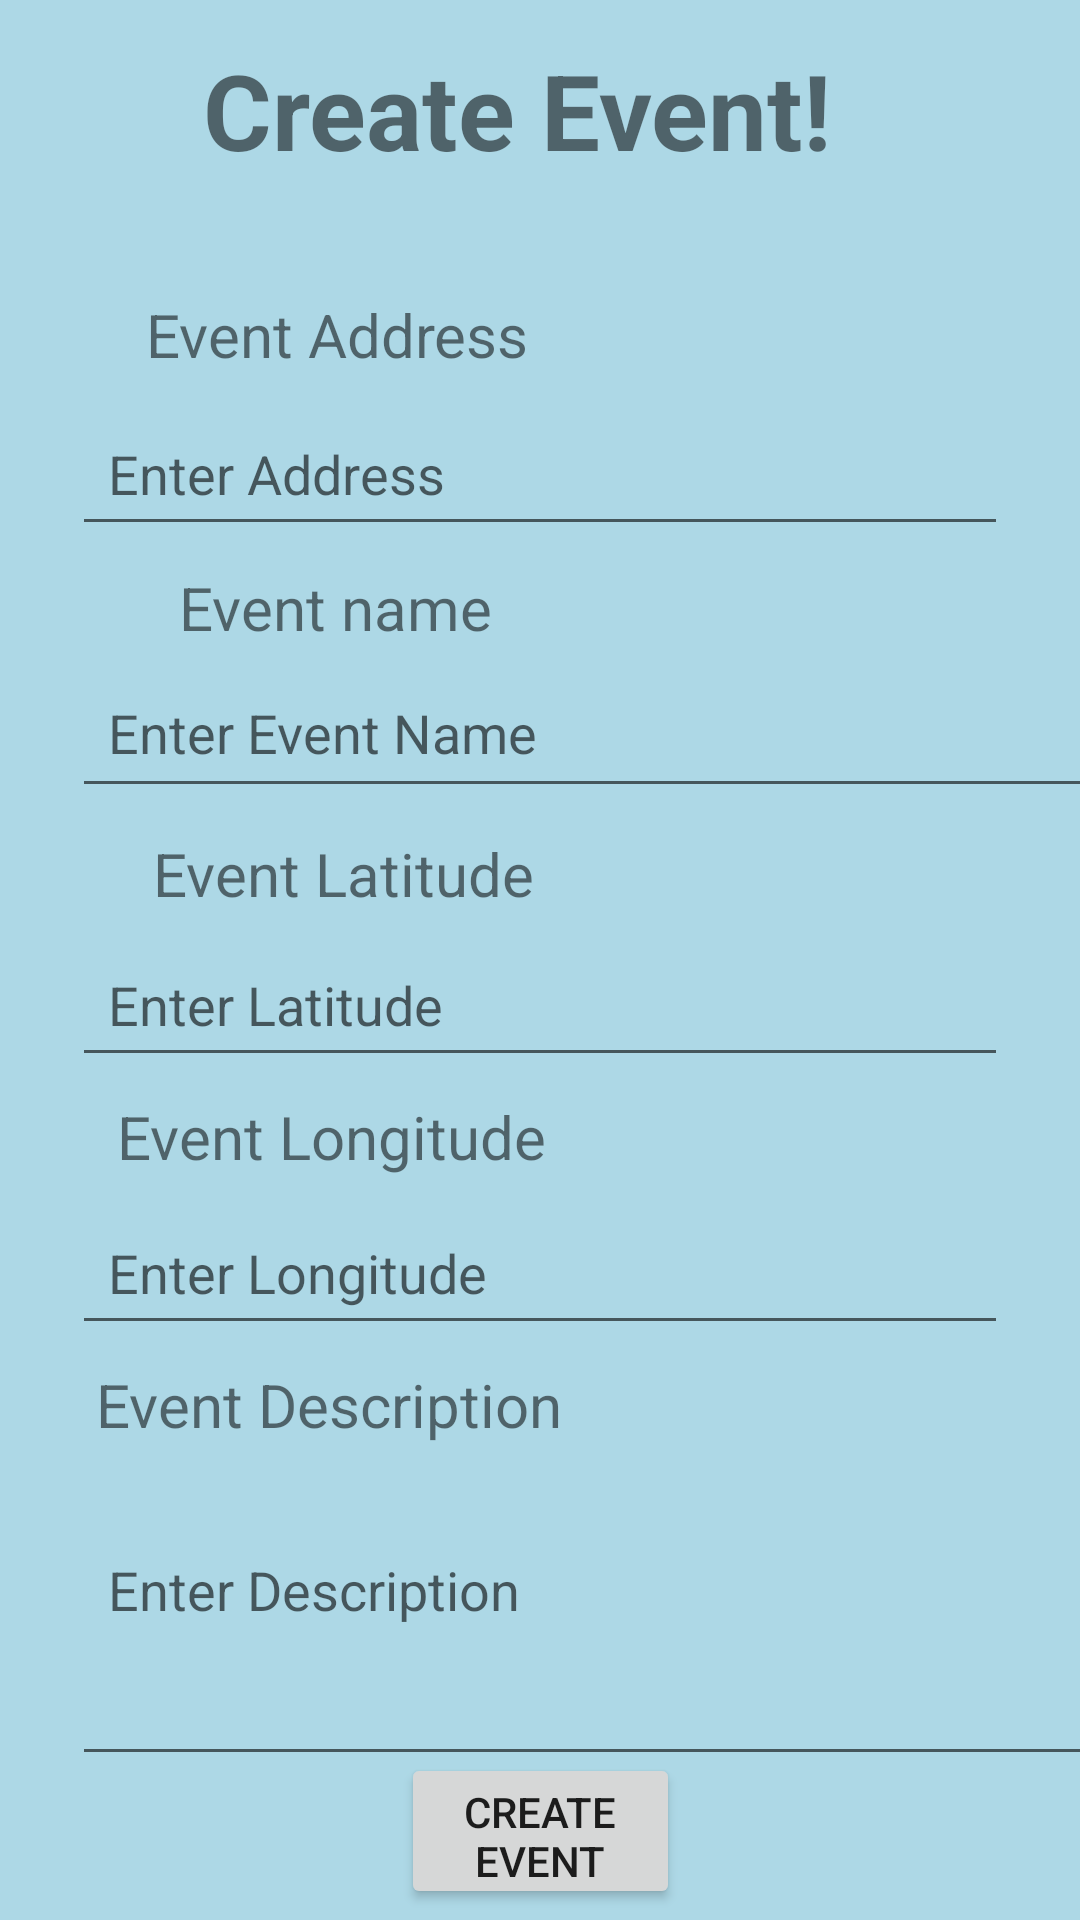

The Android layout XML behind this screen, and the referenced resources:
<!-- AndroidManifest.xml: application theme Theme.VolunteerNearMeApp -->
<!-- res/layout/activity_create_event.xml -->
<?xml version="1.0" encoding="utf-8"?>
<androidx.constraintlayout.widget.ConstraintLayout xmlns:android="http://schemas.android.com/apk/res/android"
    xmlns:app="http://schemas.android.com/apk/res-auto"
    xmlns:tools="http://schemas.android.com/tools"
    android:layout_width="match_parent"
    android:layout_height="match_parent"
    android:background="#ADD8E6">

    <Button
        android:id="@+id/CreateButton"
        android:layout_width="93dp"
        android:layout_height="52dp"
        android:text="Create Event"
        app:layout_constraintBottom_toBottomOf="parent"
        app:layout_constraintEnd_toEndOf="parent"
        app:layout_constraintStart_toStartOf="parent"
        app:layout_constraintTop_toTopOf="parent"
        app:layout_constraintVertical_bias="0.994" />

    <TextView
        android:layout_width="334dp"
        android:layout_height="60dp"
        android:text="Create Event!"
        android:textAlignment="center"
        android:textSize="35sp"
        android:textStyle="bold"
        app:layout_constraintBottom_toBottomOf="parent"
        app:layout_constraintEnd_toEndOf="parent"
        app:layout_constraintHorizontal_bias="0.207"
        app:layout_constraintStart_toStartOf="parent"
        app:layout_constraintTop_toTopOf="parent"
        app:layout_constraintVertical_bias="0.023" />

    <TextView
        android:layout_width="202dp"
        android:layout_height="42dp"
        android:text="Event Address"
        android:textAlignment="center"
        android:textSize="20sp"
        app:layout_constraintBottom_toBottomOf="parent"
        app:layout_constraintEnd_toEndOf="parent"
        app:layout_constraintHorizontal_bias="0.071"
        app:layout_constraintStart_toStartOf="parent"
        app:layout_constraintTop_toTopOf="parent"
        app:layout_constraintVertical_bias="0.164" />

    <TextView
        android:layout_width="197dp"
        android:layout_height="41dp"
        android:text="Event Longitude"
        android:textAlignment="center"
        android:textSize="20sp"
        app:layout_constraintBottom_toBottomOf="parent"
        app:layout_constraintEnd_toEndOf="parent"
        app:layout_constraintHorizontal_bias="0.074"
        app:layout_constraintStart_toStartOf="parent"
        app:layout_constraintTop_toTopOf="parent"
        app:layout_constraintVertical_bias="0.61" />

    <TextView
        android:layout_width="205dp"
        android:layout_height="38dp"
        android:text="Event Latitude"
        android:textAlignment="center"
        android:textSize="20sp"
        app:layout_constraintBottom_toBottomOf="parent"
        app:layout_constraintEnd_toEndOf="parent"
        app:layout_constraintHorizontal_bias="0.077"
        app:layout_constraintStart_toStartOf="parent"
        app:layout_constraintTop_toTopOf="parent"
        app:layout_constraintVertical_bias="0.461" />

    <TextView
        android:layout_width="201dp"
        android:layout_height="36dp"
        android:text="Event name"
        android:textAlignment="center"
        android:textSize="20sp"
        app:layout_constraintBottom_toBottomOf="parent"
        app:layout_constraintEnd_toEndOf="parent"
        app:layout_constraintHorizontal_bias="0.071"
        app:layout_constraintStart_toStartOf="parent"
        app:layout_constraintTop_toTopOf="parent"
        app:layout_constraintVertical_bias="0.313" />

    <TextView
        android:layout_width="196dp"
        android:layout_height="40dp"
        android:text="Event Description"
        android:textAlignment="center"
        android:textSize="20sp"
        app:layout_constraintBottom_toBottomOf="parent"
        app:layout_constraintEnd_toEndOf="parent"
        app:layout_constraintHorizontal_bias="0.069"
        app:layout_constraintStart_toStartOf="parent"
        app:layout_constraintTop_toTopOf="parent"
        app:layout_constraintVertical_bias="0.758" />

    <EditText
        android:id="@+id/et_address"
        android:layout_width="0dp"
        android:layout_height="wrap_content"
        android:layout_marginStart="24dp"
        android:layout_marginEnd="24dp"
        android:ems="10"
        android:hint="Enter Address"
        android:inputType="textPostalAddress"
        android:padding="12dp"
        app:layout_constraintBottom_toBottomOf="parent"
        app:layout_constraintEnd_toEndOf="parent"
        app:layout_constraintHorizontal_bias="0.0"
        app:layout_constraintStart_toStartOf="parent"
        app:layout_constraintTop_toTopOf="parent"
        app:layout_constraintVertical_bias="0.226" />

    <EditText
        android:id="@+id/et_eventName"
        android:layout_width="358dp"
        android:layout_height="50dp"
        android:layout_marginStart="24dp"
        android:layout_marginEnd="24dp"
        android:ems="10"
        android:hint="Enter Event Name"
        android:inputType="textEmailAddress"
        android:padding="12dp"
        app:layout_constraintBottom_toBottomOf="parent"
        app:layout_constraintEnd_toEndOf="parent"
        app:layout_constraintHorizontal_bias="0.0"
        app:layout_constraintStart_toStartOf="parent"
        app:layout_constraintTop_toTopOf="parent"
        app:layout_constraintVertical_bias="0.372" />

    <EditText
        android:id="@+id/et_log"
        android:layout_width="0dp"
        android:layout_height="wrap_content"
        android:layout_marginStart="24dp"
        android:layout_marginEnd="24dp"
        android:ems="10"
        android:hint="Enter Longitude"
        android:inputType="numberSigned|numberDecimal"
        android:padding="12dp"
        app:layout_constraintBottom_toBottomOf="parent"
        app:layout_constraintEnd_toEndOf="parent"
        app:layout_constraintHorizontal_bias="1.0"
        app:layout_constraintStart_toStartOf="parent"
        app:layout_constraintTop_toTopOf="parent"
        app:layout_constraintVertical_bias="0.676" />

    <EditText
        android:id="@+id/et_lan"
        android:layout_width="0dp"
        android:layout_height="wrap_content"
        android:layout_marginStart="24dp"
        android:layout_marginEnd="24dp"
        android:ems="10"
        android:hint="Enter Latitude"
        android:inputType="numberSigned|numberDecimal"
        android:padding="12dp"
        app:layout_constraintBottom_toBottomOf="parent"
        app:layout_constraintEnd_toEndOf="parent"
        app:layout_constraintHorizontal_bias="0.0"
        app:layout_constraintStart_toStartOf="parent"
        app:layout_constraintTop_toTopOf="parent"
        app:layout_constraintVertical_bias="0.525" />

    <EditText
        android:id="@+id/et_eventDesc"
        android:layout_width="340dp"
        android:layout_height="124dp"
        android:layout_marginStart="24dp"
        android:layout_marginEnd="24dp"
        android:ems="10"
        android:hint="Enter Description"
        android:inputType="textLongMessage"
        android:padding="12dp"
        app:layout_constraintBottom_toBottomOf="parent"
        app:layout_constraintEnd_toEndOf="parent"
        app:layout_constraintHorizontal_bias="0.0"
        app:layout_constraintStart_toStartOf="parent"
        app:layout_constraintTop_toTopOf="parent"
        app:layout_constraintVertical_bias="0.907" />
</androidx.constraintlayout.widget.ConstraintLayout>
<!-- resources referenced by this layout -->
<resources>
  <style name="Theme.VolunteerNearMeApp" parent="Theme.MaterialComponents.DayNight.DarkActionBar">
          
          <item name="colorPrimary">@color/purple_500</item>
          <item name="colorPrimaryVariant">@color/purple_700</item>
          <item name="colorOnPrimary">@color/white</item>
          
          <item name="colorSecondary">@color/teal_200</item>
          <item name="colorSecondaryVariant">@color/teal_700</item>
          <item name="colorOnSecondary">@color/black</item>
          
          <item name="android:statusBarColor" tools:targetApi="l">?attr/colorPrimaryVariant</item>
          
      </style>
  <!-- not gathered from this repository: default colours our renderer supplied (Android Studio template values) -->
  <color name="purple_500">#FF6200EE</color>
  <color name="purple_700">#FF3700B3</color>
  <color name="teal_200">#FF03DAC5</color>
  <color name="teal_700">#FF018786</color>
  <color name="black">#FF000000</color>
  <color name="white">#FFFFFFFF</color>
</resources>
